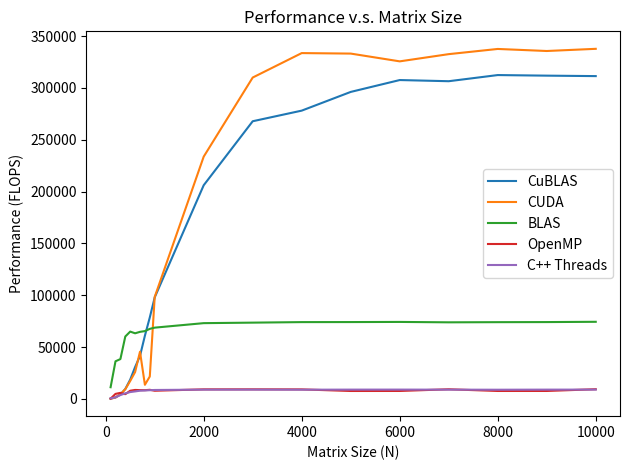
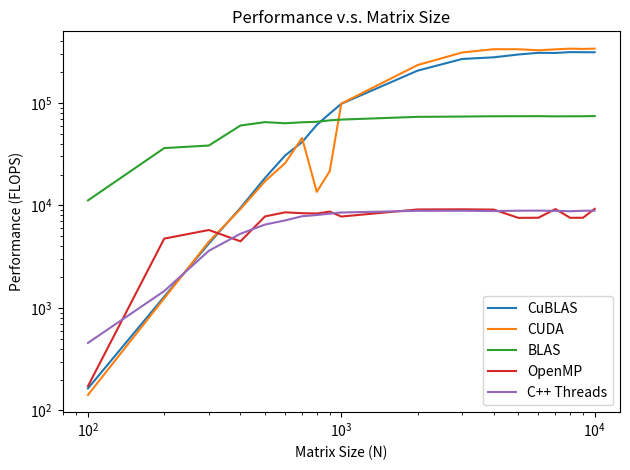

Here is the Python script that generated these plots, in order:
import matplotlib.pyplot as plt

def flops(x):
    return 2 * x ** 3 - x ** 2

def sec(x):
    return x * 1000

x = [100, 200, 300, 400, 500, 600, 700, 800, 900,\
    1000, 2000, 3000, 4000, 5000, 6000, 7000, 8000, 9000,\
    10000]

yCuBlasExecution = [12.1239, 12.3919, 12.7114, 13.5087, 13.4809, 14.0803, 16.5676, 16.8032, 18.5497,\
                    20.428, 77.6056, 201.553, 460.183, 844.022, 1404.18, 2237.99, 3277.26, 4674.69,\
                        6421.63]
yCuBlasCopy = [0.05392, 0.139782, 0.283787, 0.604936, 0.879311, 1.27614, 1.50936, 1.98802, 2.25274,\
               2.81804, 8.51289, 18.6045, 32.2203, 49.5934, 71.0513, 96.5657, 124.469, 158.923,\
                196.069]
yCuBlasExecutionPerformance = [flops(a) / sec(b) for a, b in zip(x, yCuBlasExecution)]

yCudaExecution = [14.0423, 12.8468, 12.1996, 13.8598, 14.5077, 16.727, 15.0792, 75.5817, 67.5975,\
                  20.334, 68.4376, 174.133, 383.592, 750.296, 1326.41, 2062.2, 3032.66, 4343.42,\
                    5921.06]
yCudaCopy = [0.01944, 0.061248, 0.107456, 0.276525, 0.279955, 0.389237, 0.569559, 0.65753, 0.766972,\
             0.894693, 2.67399, 6.23461, 10.284, 16.3673, 22.7102, 31.0581, 40.2356, 50.8241,\
                62.3618]
yCudaExecutionPerformance = [flops(a) / sec(b) for a, b in zip(x, yCudaExecution)]

yBlas = [0.177878, 0.440823, 1.40575, 2.12585, 3.84999, 6.8264, 10.605, 15.6628, 21.5837,\
         29.1044, 219.05, 734.403, 1728.98, 3374.95, 5821.96, 9292.43, 13842.6, 19686.7,\
            26908.3]
yBlasPerformance = [flops(a) / sec(b) for a, b in zip(x, yBlas)]

yOmp = [11.5182, 3.36564, 9.37084, 28.6293, 31.9821, 50.4266, 81.6964, 122.81, 167.528,\
        256.825, 1752.29, 5893.96, 14070, 33083.9, 56992.4, 74486.6, 135307, 192382,\
            215900]
yOmpPerformance = [flops(a) / sec(b) for a, b in zip(x, yOmp)]

yCppThreads = [4.36398, 10.9308, 14.9365, 24.1694, 38.3974, 60.491, 87.492, 127.007, 175.448,\
               234.576, 1807.05, 6089.15, 14544.1, 28168.2, 48578.1, 77554.2, 116749, 164511,\
                224951]
yCppThreadsPerformance = [flops(a) / sec(b) for a, b in zip(x, yCppThreads)]

plt.figure()
plt.plot(x, yCuBlasExecutionPerformance, label="CuBLAS")
plt.plot(x, yCudaExecutionPerformance, label="CUDA")
plt.plot(x, yBlasPerformance, label="BLAS")
plt.plot(x, yOmpPerformance, label="OpenMP")
plt.plot(x, yCppThreadsPerformance, label="C++ Threads")
plt.xlabel("Matrix Size (N)")
plt.ylabel("Performance (FLOPS)")
plt.title("Performance v.s. Matrix Size")
plt.legend()
plt.tight_layout()
plt.show()

plt.figure()
plt.loglog(x, yCuBlasExecutionPerformance, label="CuBLAS")
plt.loglog(x, yCudaExecutionPerformance, label="CUDA")
plt.loglog(x, yBlasPerformance, label="BLAS")
plt.loglog(x, yOmpPerformance, label="OpenMP")
plt.loglog(x, yCppThreadsPerformance, label="C++ Threads")
plt.xlabel("Matrix Size (N)")
plt.ylabel("Performance (FLOPS)")
plt.title("Performance v.s. Matrix Size")
plt.legend()
plt.tight_layout()
plt.show()
